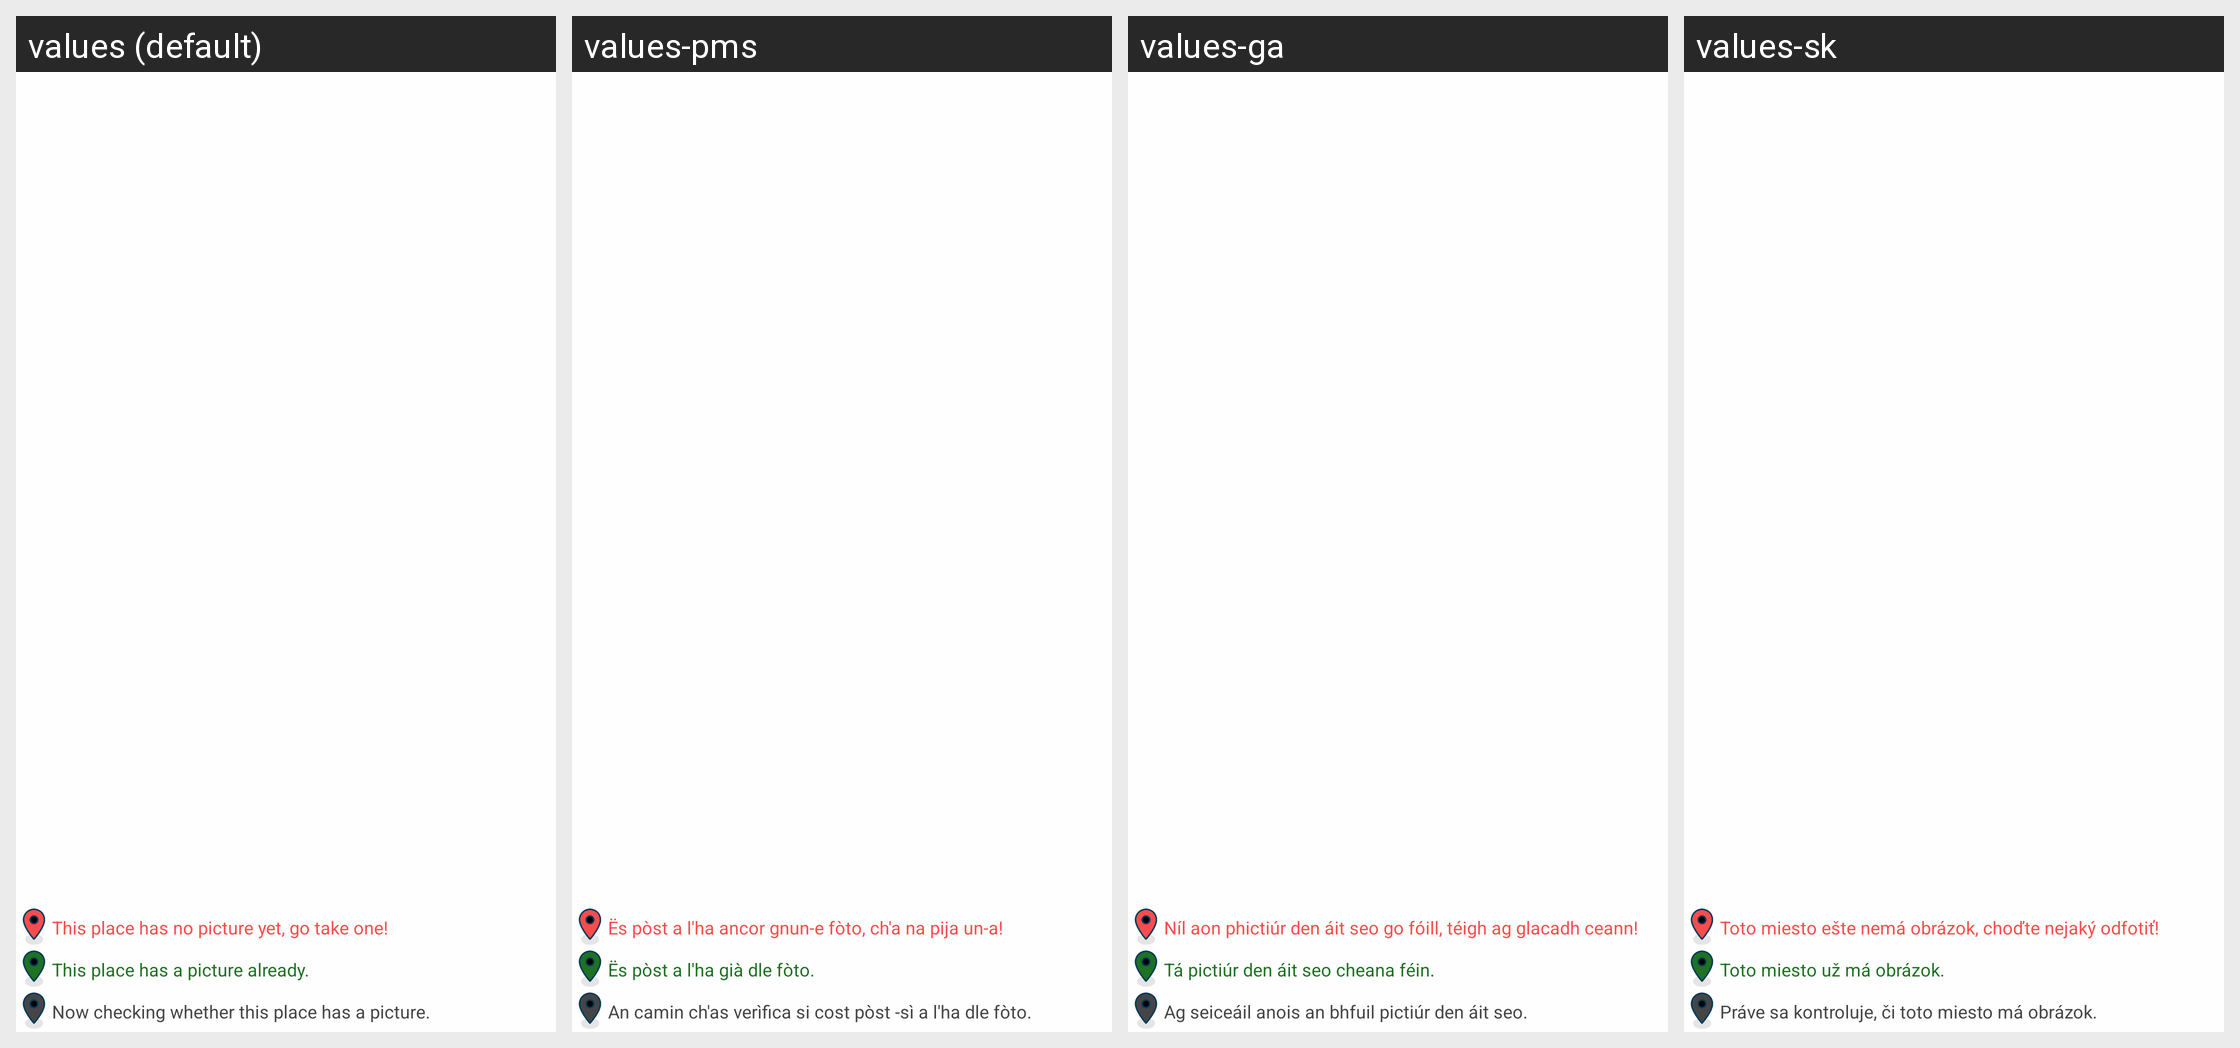

Translations of the strings shown on this Android screen, per locale in the grid:
Android screen res/layout/nearby_legend.xml rendered under 4 locales, left to right: values (default), values-pms, values-ga, values-sk. Device: Nexus 5 (rendered at 1080×1920; each locale shown at half size, 540×960, under a caption strip naming it); theme LightAppTheme.
Other locales in the repository, not shown: values-ab, values-af, values-ais, values-anp, values-ar, values-arc, values-as, values-ast, values-az, values-azb, values-ba, values-ban, values-bcl, values-bg, values-blk, values-bn, values-br, values-bs, values-ca, values-ce, values-ckb, values-cs, values-csb, values-cy, values-da, values-de, values-diq, values-dty, values-el, values-en-rGB, values-eo, values-es, values-eu, values-fa, values-fi, values-fit, values-fo, values-fr, values-frp, values-frr, values-fur, values-gcr, values-gl, values-got, values-gu, values-ha, values-haw, values-he, values-hi, values-hr, values-hrx, values-hsb, values-hu, values-hy, values-hyw, values-ia, values-id, values-in, values-io, values-is, values-it, values-iw, values-ja, values-ji, values-jv, values-ka, values-kaa, values-kab, values-kge, values-kjp, values-km, values-kn, values-ko, values-ko-rKP, values-krc, values-ks, values-ksh, values-ku, values-kum, values-kus, values-ky, values-la, values-lag, values-lb, values-lez, values-li, values-lrc, values-lt, values-lv, values-mag, values-mg, values-min, values-mk, values-ml, values-mn, values-mni, values-mnw, values-mr, values-mrh, values-ms, values-mt, values-my, values-nb, values-ne, values-nl, values-nqo, values-oc, values-or, values-pa, values-pl, values-pnb, values-ps, values-pt, values-pt-rBR, values-qq, values-ro, values-ru, values-sah, values-sat, values-sd, values-se, values-sh, values-si, values-sje, values-skr, values-sl, values-smn, values-sms, values-sr, values-su, values-sv, values-sw, values-syl, values-szy, values-ta, values-tcy, values-te, values-th, values-tok, values-tr, values-tum, values-ug, values-uk, values-ur, values-uz, values-vec, values-vi, values-xal, values-xmf, values-yi, values-yue, values-zgh, values-zh, values-zh-rCN, values-zh-rHK, values-zh-rTW.
Strings drawn on this screen, with the default value and each locale's value (text and hints the layout hard-codes, and strings that could not be matched under every locale, appear in the picture but are not listed):

red_pin
  values: This place has no picture yet, go take one!
  values-pms: Ës pòst a l'ha ancor gnun-e fòto, ch'a na pija un-a!
  values-ga: Níl aon phictiúr den áit seo go fóill, téigh ag glacadh ceann!
  values-sk: Toto miesto ešte nemá obrázok, choďte nejaký odfotiť!

green_pin
  values: This place has a picture already.
  values-pms: Ës pòst a l'ha già dle fòto.
  values-ga: Tá pictiúr den áit seo cheana féin.
  values-sk: Toto miesto už má obrázok.

grey_pin
  values: Now checking whether this place has a picture.
  values-pms: An camin ch'as verìfica si cost pòst -sì a l'ha dle fòto.
  values-ga: Ag seiceáil anois an bhfuil pictiúr den áit seo.
  values-sk: Práve sa kontroluje, či toto miesto má obrázok.
